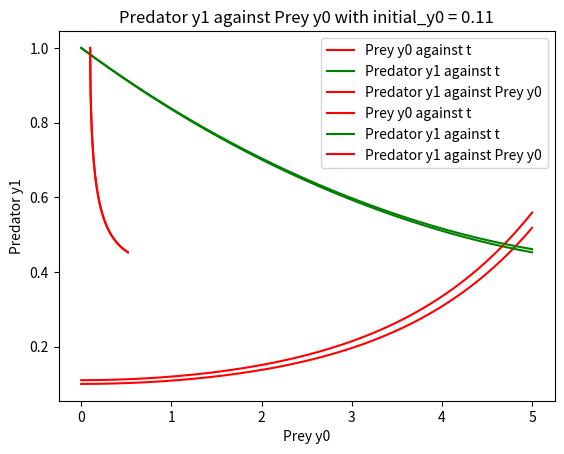

The script that saved this image:
import numpy as np
import matplotlib.pyplot as plt
from scipy.integrate import odeint

#ode function
def ode(y, t, a, b):
    y0, y1 = y
    dydt = [a*(y0 - y0*y1),b*(-y1+y0*y1)]
    return dydt
    
if __name__ == "__main__":
    
    #part 1
    # initial value for y0 and y1 and the value for a and b
    initial_y0 = 0.1
    initial_y1 = 1.0
    a = 1.0
    b = 0.2
    
    # initialize the arguments
    initial_y = [initial_y0, initial_y1]
    # partitioning the time from t = 0 to 5 into 200 uniform partition
    t = np.linspace(0, 5, 1000)
    # solving the nonlinear ODE system
    sol = odeint(ode, initial_y, t, args=(a,b))
    
    # Graph of y0 and y1 against t
    # plotting the graph for both y0 and y1 against t
    plt.plot(t, sol[:, 0], 'r', label='Prey y0 against t', color="red")
    plt.plot(t, sol[:, 1], 'b', label='Predator y1 against t', color="green")
    plt.title('y against t with initial_y0 = 0.1')
    plt.legend(loc='best')
    plt.xlabel('Year t')
    plt.ylabel('y')
    plt.grid()
    plt.show()
    
    # plotting the graph for y1 against y0
    plt.plot(sol[:, 0],sol[:,1], 'r', label='Predator y1 against Prey y0')
    plt.title('Predator y1 against Prey y0 with initial_y0 = 0.1')
    plt.legend(loc='best')
    plt.xlabel('Prey y0')
    plt.ylabel('Predator y1')
    plt.grid()
    plt.show()
    
    ############################################
    
    # part 2 (To observe the sevsitivity)
    # changing the initial value for y0 and y1 and the value for a and b
    initial_y0 = 0.11
    initial_y1 = 1.0
    a = 1.0
    b = 0.2
    
    # initialize the arguments
    initial_y = [initial_y0, initial_y1]
    # partitioning the time from t = 0 to 5 into 200
    t = np.linspace(0, 5, 200)
    # solving the nonlinear ODE system1    
    sol2 = odeint(ode, initial_y, t, args=(a,b))
    
    # Graph of y0=0.11 and y1 against t
    plt.plot(t, sol2[:, 0], 'r', label='Prey y0 against t',color="red")
    plt.plot(t, sol2[:, 1], 'b', label='Predator y1 against t',color="green")
    plt.title('y against t with initial_y0 = 0.11')
    plt.legend(loc='best')
    plt.xlabel('Year t')
    plt.ylabel('y')
    plt.grid()
    plt.show()


    # plotting the graph for y1 against y0=0.11
    plt.plot(sol[:, 0],sol[:,1], 'r', label='Predator y1 against Prey y0')
    plt.title('Predator y1 against Prey y0 with initial_y0 = 0.11')
    plt.legend(loc='best')
    plt.xlabel('Prey y0')
    plt.ylabel('Predator y1')
    plt.grid()
    plt.show()
    